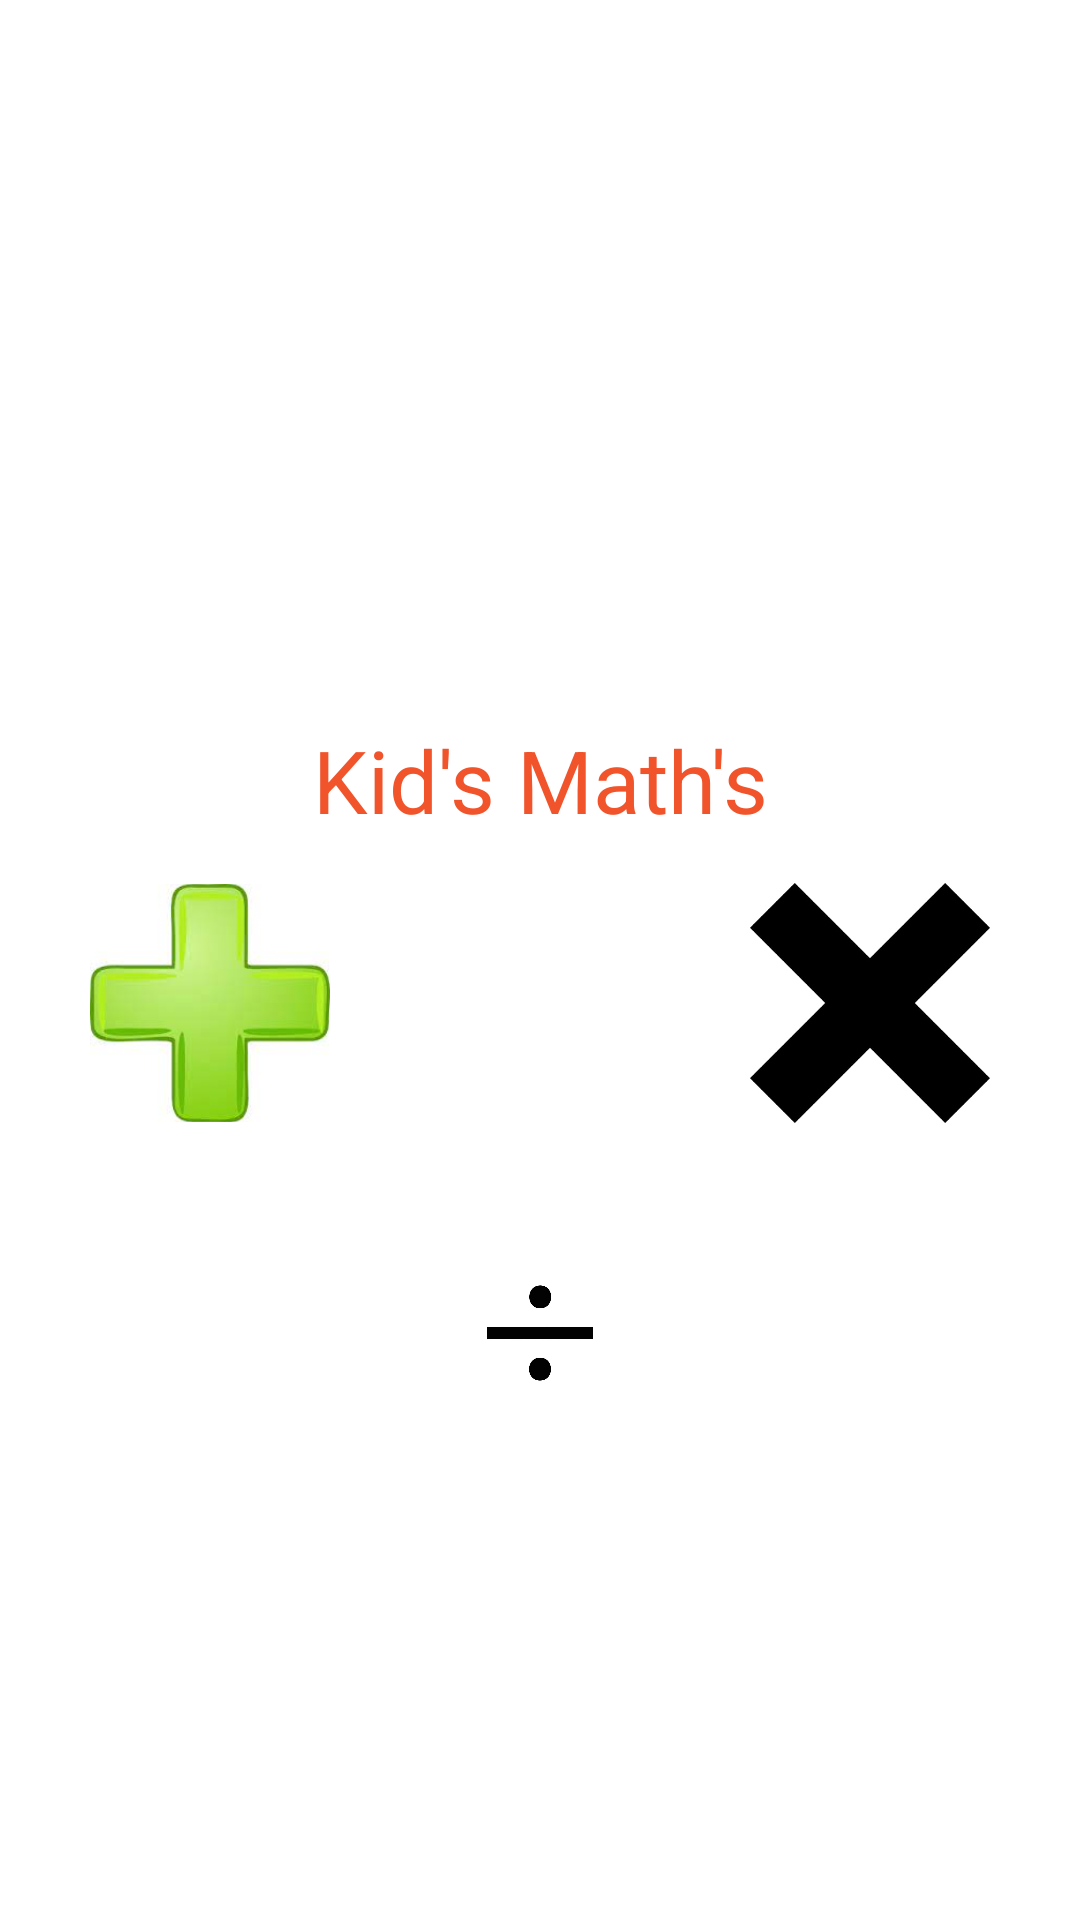

Write the Android layout XML for this screen, with the resource values it uses.
<!-- AndroidManifest.xml: application theme Theme.KidsMath2 -->
<!-- res/layout/activity_play.xml -->
<?xml version="1.0" encoding="utf-8"?>
<LinearLayout
    xmlns:android="http://schemas.android.com/apk/res/android"
    xmlns:app="http://schemas.android.com/apk/res-auto"
    xmlns:tools="http://schemas.android.com/tools"
    android:layout_width="match_parent"
    android:layout_height="match_parent"
    android:orientation="vertical"
    android:layout_gravity="center"
    android:gravity="center"
    android:background="@null"
    tools:context="PlayActivity">

    <TextView
        android:text="Kid's Math's"
        android:textAlignment="center"
        android:textColor="#F1532B"
        android:textSize="29sp"
        android:layout_marginTop="100dp"
        android:layout_width="match_parent"
        android:layout_height="wrap_content"/>
    <LinearLayout
        android:orientation="horizontal"
        android:layout_gravity="center"
        android:gravity="center"
        android:layout_width="match_parent"
        android:layout_height="wrap_content">
        <ImageView
            android:id="@+id/add"
            android:src="@drawable/addition"
            android:layout_margin="15dp"
            android:layout_width="80dp"
            android:layout_height="80dp"/>
        <ImageView
            android:id="@+id/sub"
            android:src="@drawable/subtract"
            android:layout_margin="15dp"
            android:layout_width="80dp"
            android:layout_height="80dp"/>
        <ImageView
            android:id="@+id/times"
            android:src="@drawable/times"
            android:layout_margin="15dp"
            android:layout_width="80dp"
            android:layout_height="80dp"/>

    </LinearLayout>

    <ImageView
        android:id="@+id/takeaway"
        android:layout_width="80dp"
        android:layout_height="80dp"
        android:layout_margin="15dp"
        android:src="@drawable/divison"/>

</LinearLayout>
<!-- resources referenced by this layout -->
<resources>
  <!-- drawable addition: jpg bitmap (drawable-v24, 3750 bytes) -->
  <!-- drawable divison: jpg bitmap (drawable-v24, 9341 bytes) -->
  <!-- drawable times: jpg bitmap (drawable-v24, 7826 bytes) -->
  <style name="Theme.KidsMath2" parent="Theme.MaterialComponents.DayNight.DarkActionBar">
          
          <item name="colorPrimary">@color/purple_500</item>
          <item name="colorPrimaryVariant">@color/purple_700</item>
          <item name="colorOnPrimary">@color/white</item>
          
          <item name="colorSecondary">@color/teal_200</item>
          <item name="colorSecondaryVariant">@color/teal_700</item>
          <item name="colorOnSecondary">@color/black</item>
          
          <item name="android:statusBarColor">?attr/colorPrimaryVariant</item>
          
      </style>
  <!-- not gathered from this repository: default colours our renderer supplied (Android Studio template values) -->
  <color name="purple_500">#FF6200EE</color>
  <color name="purple_700">#FF3700B3</color>
  <color name="teal_200">#FF03DAC5</color>
  <color name="teal_700">#FF018786</color>
  <color name="black">#FF000000</color>
  <color name="white">#FFFFFFFF</color>
</resources>
